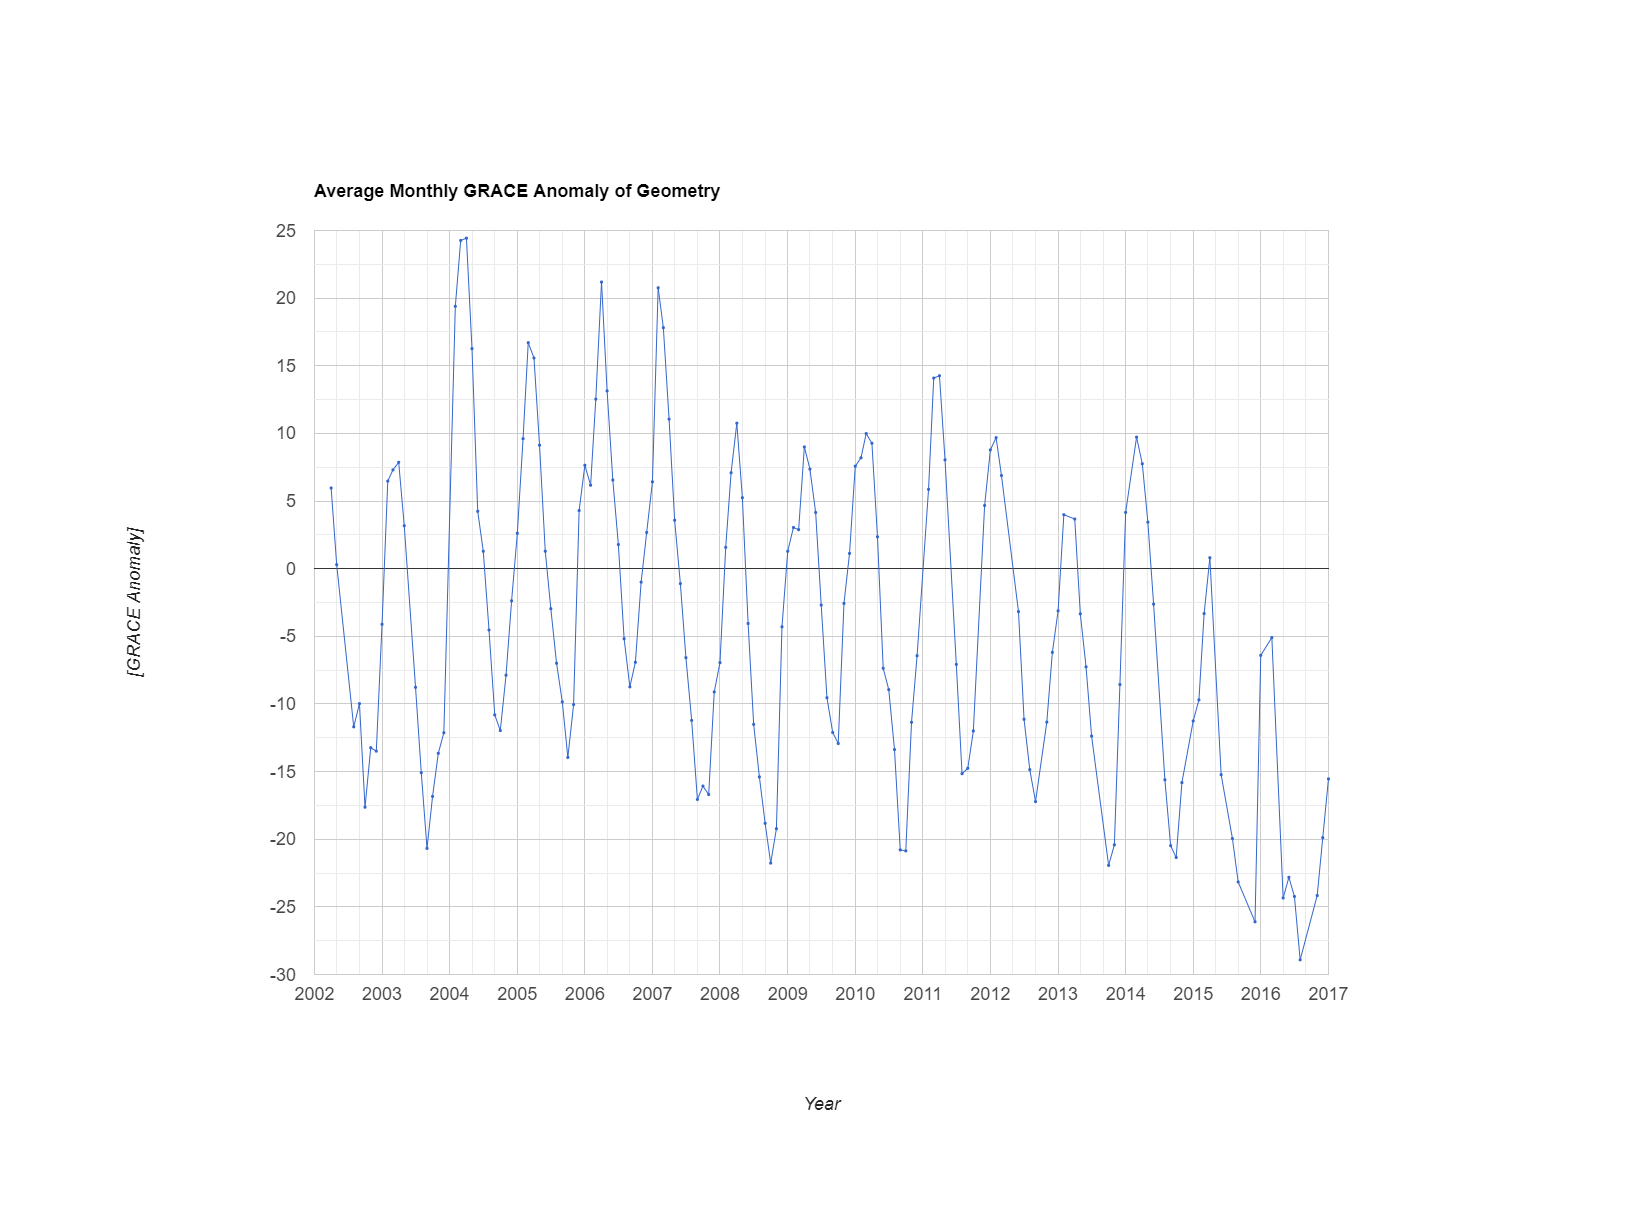

The table this chart was drawn from, first rows:
system:time_start, undefined
Apr 1, 2002, 5.965
May 1, 2002, 0.295
Aug 1, 2002, -11.69
Sep 1, 2002, -9.976
Oct 1, 2002, -17.64
Nov 1, 2002, -13.23
Dec 1, 2002, -13.49
Jan 1, 2003, -4.111
Feb 1, 2003, 6.475
Mar 1, 2003, 7.304
Apr 1, 2003, 7.863
May 1, 2003, 3.175
Jul 1, 2003, -8.768
Aug 1, 2003, -15.08
Sep 1, 2003, -20.68
Oct 1, 2003, -16.83
Nov 1, 2003, -13.65
Dec 1, 2003, -12.13
Feb 1, 2004, 19.39
Mar 1, 2004, 24.26
Apr 1, 2004, 24.44
May 1, 2004, 16.27
Jun 1, 2004, 4.241
Jul 1, 2004, 1.289
Aug 1, 2004, -4.534
Sep 1, 2004, -10.81
Oct 1, 2004, -11.96
Nov 1, 2004, -7.874
Dec 1, 2004, -2.376
Jan 1, 2005, 2.621
Feb 1, 2005, 9.612
Mar 1, 2005, 16.71
Apr 1, 2005, 15.57
May 1, 2005, 9.132
Jun 1, 2005, 1.293
Jul 1, 2005, -2.957
Aug 1, 2005, -6.988
Sep 1, 2005, -9.847
Oct 1, 2005, -13.95
Nov 1, 2005, -10.05
Dec 1, 2005, 4.3
Jan 1, 2006, 7.645
Feb 1, 2006, 6.17
Mar 1, 2006, 12.54
Apr 1, 2006, 21.19
May 1, 2006, 13.14
Jun 1, 2006, 6.555
Jul 1, 2006, 1.784
Aug 1, 2006, -5.177
Sep 1, 2006, -8.736
Oct 1, 2006, -6.916
Nov 1, 2006, -0.994
Dec 1, 2006, 2.68
Jan 1, 2007, 6.419
Feb 1, 2007, 20.77
Mar 1, 2007, 17.81
Apr 1, 2007, 11.05
May 1, 2007, 3.585
Jun 1, 2007, -1.106
Jul 1, 2007, -6.581
... 94 more rows
